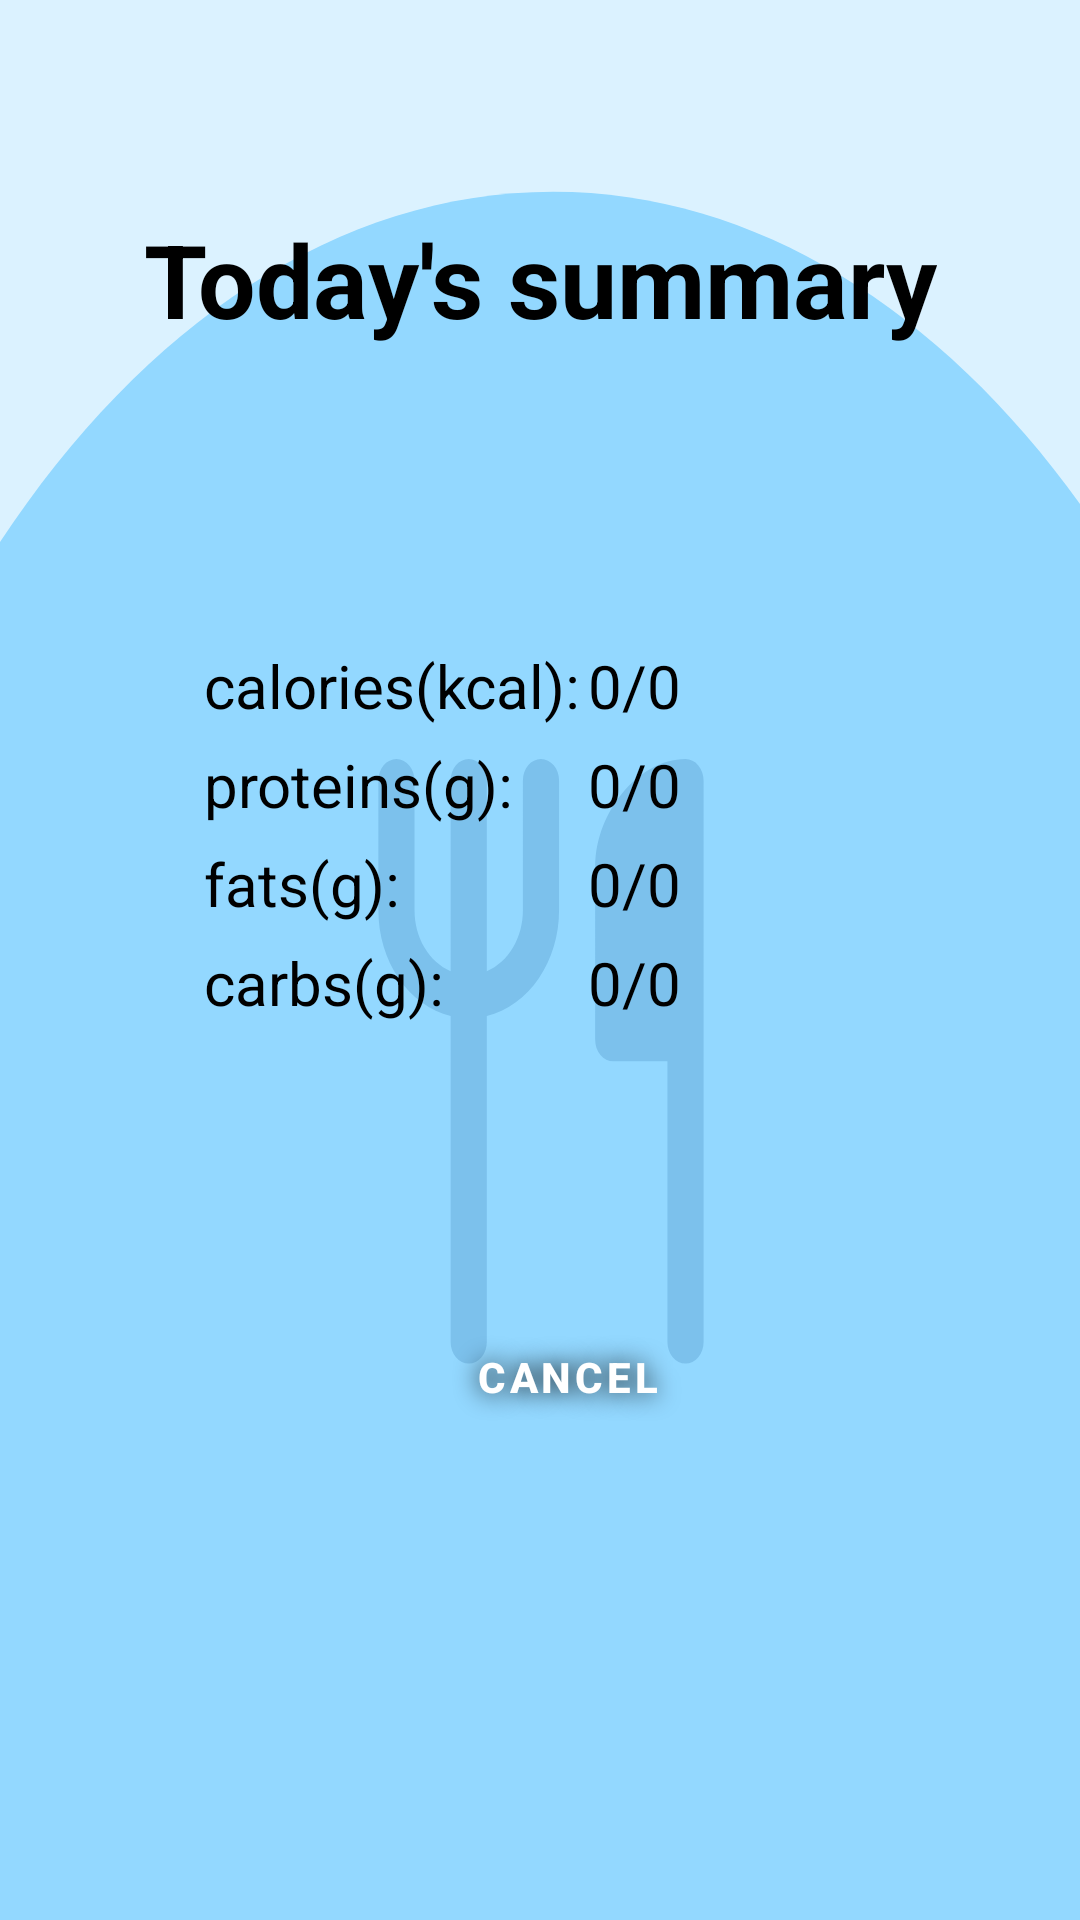

Write the Android layout XML for this screen, with the resource values it uses.
<!-- AndroidManifest.xml: application theme Theme.EatAndRun -->
<!-- res/layout/fragment_summary.xml -->
<?xml version="1.0" encoding="utf-8"?>
<androidx.constraintlayout.widget.ConstraintLayout xmlns:android="http://schemas.android.com/apk/res/android"
    xmlns:app="http://schemas.android.com/apk/res-auto"
    android:layout_width="match_parent"
    android:layout_height="match_parent"
    android:background="@drawable/summary_background">

    <TextView
        android:id="@+id/Todays_summary"
        android:layout_width="wrap_content"
        android:layout_height="wrap_content"
        android:text="@string/today_s_summary"
        android:textColor="@color/black"
        android:textSize="@dimen/text_size_biggest"
        android:textStyle="bold"
        app:layout_constraintBottom_toBottomOf="parent"
        app:layout_constraintEnd_toEndOf="parent"
        app:layout_constraintStart_toStartOf="parent"
        app:layout_constraintTop_toTopOf="parent"
        app:layout_constraintVertical_bias="0.118" />

    <LinearLayout
        android:id="@+id/linearLayoutSummaryNames"
        android:layout_width="167dp"
        android:layout_height="150dp"
        android:orientation="vertical"
        app:layout_constraintBottom_toBottomOf="parent"
        app:layout_constraintEnd_toEndOf="parent"
        app:layout_constraintHorizontal_bias="0.336"
        app:layout_constraintStart_toStartOf="parent"
        app:layout_constraintTop_toBottomOf="@+id/Todays_summary"
        app:layout_constraintVertical_bias="0.257">

        <TextView
            android:id="@+id/caloriesName"
            android:layout_width="wrap_content"
            android:layout_height="wrap_content"
            android:padding="3dp"
            android:text="@string/calories_kcal"
            android:textColor="@color/black"
            android:textSize="@dimen/text_size_normal" />

        <TextView
            android:id="@+id/proteinsName"
            android:layout_width="wrap_content"
            android:layout_height="wrap_content"
            android:padding="3dp"
            android:text="@string/proteins_g"
            android:textColor="@color/black"
            android:textSize="@dimen/text_size_normal" />

        <TextView
            android:id="@+id/fatsName"
            android:layout_width="wrap_content"
            android:layout_height="wrap_content"
            android:padding="3dp"
            android:text="@string/fats_g"
            android:textColor="@color/black"
            android:textSize="@dimen/text_size_normal" />

        <TextView
            android:id="@+id/carbsName"
            android:layout_width="wrap_content"
            android:layout_height="wrap_content"
            android:padding="3dp"
            android:text="@string/carbs_g"
            android:textColor="@color/black"
            android:textSize="@dimen/text_size_normal" />
    </LinearLayout>

    <LinearLayout
        android:id="@+id/linearLayoutSummaryValues"
        android:layout_width="167dp"
        android:layout_height="150dp"
        android:orientation="vertical"


        app:layout_constraintBottom_toBottomOf="parent"
        app:layout_constraintEnd_toEndOf="parent"
        app:layout_constraintHorizontal_bias="1.0"
        app:layout_constraintStart_toStartOf="parent"
        app:layout_constraintTop_toBottomOf="@+id/Todays_summary"
        app:layout_constraintVertical_bias="0.257">

        <TextView
            android:id="@+id/caloriestextview"
            android:layout_width="match_parent"
            android:layout_height="wrap_content"
            android:padding="3dp"
            android:text="@string/_0_0"
            android:textColor="@color/black"
            android:textSize="@dimen/text_size_normal" />

        <TextView
            android:id="@+id/proteinstextview"
            android:layout_width="match_parent"
            android:layout_height="wrap_content"
            android:padding="3dp"
            android:text="@string/_0_0"
            android:textColor="@color/black"
            android:textSize="@dimen/text_size_normal" />

        <TextView
            android:id="@+id/fatstextview"
            android:layout_width="match_parent"
            android:layout_height="wrap_content"
            android:padding="3dp"
            android:text="@string/_0_0"
            android:textColor="@color/black"
            android:textSize="@dimen/text_size_normal" />

        <TextView
            android:id="@+id/carbstextview"
            android:layout_width="match_parent"
            android:layout_height="wrap_content"
            android:padding="3dp"
            android:text="@string/_0_0"
            android:textColor="@color/black"
            android:textSize="@dimen/text_size_normal" />

    </LinearLayout>

    <Button
        android:id="@+id/cancelButton_summary"
        style="@style/AppTheme.Button.Blue"
        android:layout_width="110dp"
        android:layout_height="66dp"
        android:layout_marginTop="56dp"
        android:text="@string/cancel"
        app:layout_constraintBottom_toBottomOf="parent"
        app:layout_constraintEnd_toEndOf="parent"
        app:layout_constraintHorizontal_bias="0.536"
        app:layout_constraintStart_toStartOf="parent"
        app:layout_constraintTop_toBottomOf="@+id/linearLayoutSummaryNames"
        app:layout_constraintVertical_bias="0.051" />

</androidx.constraintlayout.widget.ConstraintLayout>
<!-- resources referenced by this layout -->
<resources>
  <color name="black">#FF000000</color>
  <dimen name="text_size_biggest">34sp</dimen>
  <dimen name="text_size_normal">20sp</dimen>
  <!-- drawable summary_background (drawable) -->
  <vector xmlns:android="http://schemas.android.com/apk/res/android"
      android:width="411dp"
      android:height="731dp"
      android:viewportWidth="411"
      android:viewportHeight="731">
      <group>
          <path
              android:fillColor="#DBF2FF"
              android:pathData="M0 0h411v731H0z"/>
          <path
              android:fillColor="#93D8FF"
              android:pathData="M512 542.5c0 259.3-134.99 469.5-301.5 469.5S-91 801.8-91 542.5S43.99 73 210.5 73S512 283.2 512 542.5z"/>
          <path
              android:fillColor="#331F63A2"
              android:pathData="M157.75 297.22c0-2.18-0.72-4.27-2.01-5.81c-1.3-1.54-3.04-2.41-4.87-2.41c-1.82 0-3.57 0.87-4.86 2.4c-1.29 1.55-2.01 3.64-2.01 5.82v49.31c0 9.48 2.74 18.66 7.75 26c5 7.34 11.99 12.38 19.75 14.27v124.1c0 2.19 0.72 4.28 2.01 5.82c1.3 1.54 3.04 2.4 4.87 2.4c1.82 0 3.57-0.86 4.86-2.4c1.29-1.54 2.01-3.63 2.01-5.81V386.8c7.76-1.9 14.74-6.94 19.75-14.28c5.01-7.34 7.75-16.52 7.75-26v-49.31c0-2.18-0.72-4.27-2.01-5.81c-1.3-1.54-3.04-2.41-4.87-2.41c-1.82 0-3.57 0.87-4.86 2.4c-1.29 1.55-2.01 3.64-2.01 5.82v49.31c0 5.1-1.32 10.08-3.78 14.24c-2.46 4.17-5.95 7.32-9.97 9.02v-72.57c0-2.18-0.72-4.27-2.01-5.81c-1.3-1.54-3.04-2.41-4.87-2.41c-1.82 0-3.57 0.87-4.86 2.4c-1.29 1.55-2.01 3.64-2.01 5.82v72.57c-4.02-1.7-7.5-4.85-9.97-9.02c-2.46-4.16-3.78-9.14-3.78-14.24v-49.31zM254 510.9V404.06h-20.63c-1.82 0-3.57-0.86-4.86-2.4c-1.29-1.55-2.01-3.64-2.01-5.82V330.1c0-10.9 4.48-21.09 10.6-28.42c6.13-7.31 14.66-12.67 23.78-12.67c1.82 0 3.57 0.87 4.86 2.4c1.29 1.55 2.01 3.64 2.01 5.82V510.9c0 2.18-0.72 4.27-2.01 5.8c-1.3 1.55-3.04 2.41-4.87 2.41c-1.82 0-3.57-0.86-4.86-2.4c-1.29-1.54-2.01-3.63-2.01-5.81z"/>
      </group>
  </vector>
  <string name="_0_0">0/0</string>
  <string name="calories_kcal">calories(kcal):</string>
  <string name="cancel">Cancel</string>
  <string name="carbs_g">carbs(g):</string>
  <string name="fats_g">fats(g):</string>
  <string name="proteins_g">proteins(g):</string>
  <string name="today_s_summary">Today\'s summary</string>
  <style name="AppTheme.Button.Blue" parent="Widget.MaterialComponents.Button">
          <item name="colorButtonNormal">@color/blue_normal</item>
          <item name="android:textColor">@color/white</item>
          <item name="android:textStyle">bold</item>
          <item name="android:background">@drawable/summary_button</item>
          <item name="android:shadowColor">@color/black</item>
          <item name="android:shadowDx">0</item>
          <item name="android:shadowDy">0</item>
          <item name="android:shadowRadius">20</item>
          <item name="backgroundTint">@color/blue_normal</item>
      </style>
  <style name="Theme.EatAndRun" parent="Theme.MaterialComponents.DayNight.NoActionBar">
          
          <item name="colorPrimary">@color/green_dark</item>
          <item name="colorPrimaryVariant">@color/green_very_dark</item>
          <item name="colorOnPrimary">@color/white</item>
          
          <item name="colorSecondary">@color/teal_200</item>
          <item name="colorSecondaryVariant">@color/teal_700</item>
          <item name="colorOnSecondary">@color/white</item>
          
          <item name="android:statusBarColor" tools:targetApi="l">?attr/colorPrimaryVariant</item>
          <item name="android:windowBackground">@color/transparent</item>
          
      </style>
  <color name="blue_normal">#3F7FDF</color>
  <color name="white">#FFFFFFFF</color>
  <color name="green_dark">#1FA22C</color>
  <color name="green_very_dark">#1C5734</color>
  <color name="teal_200">#FF03DAC5</color>
  <color name="teal_700">#FF018786</color>
  <color name="transparent">#90CAF9</color>
</resources>
